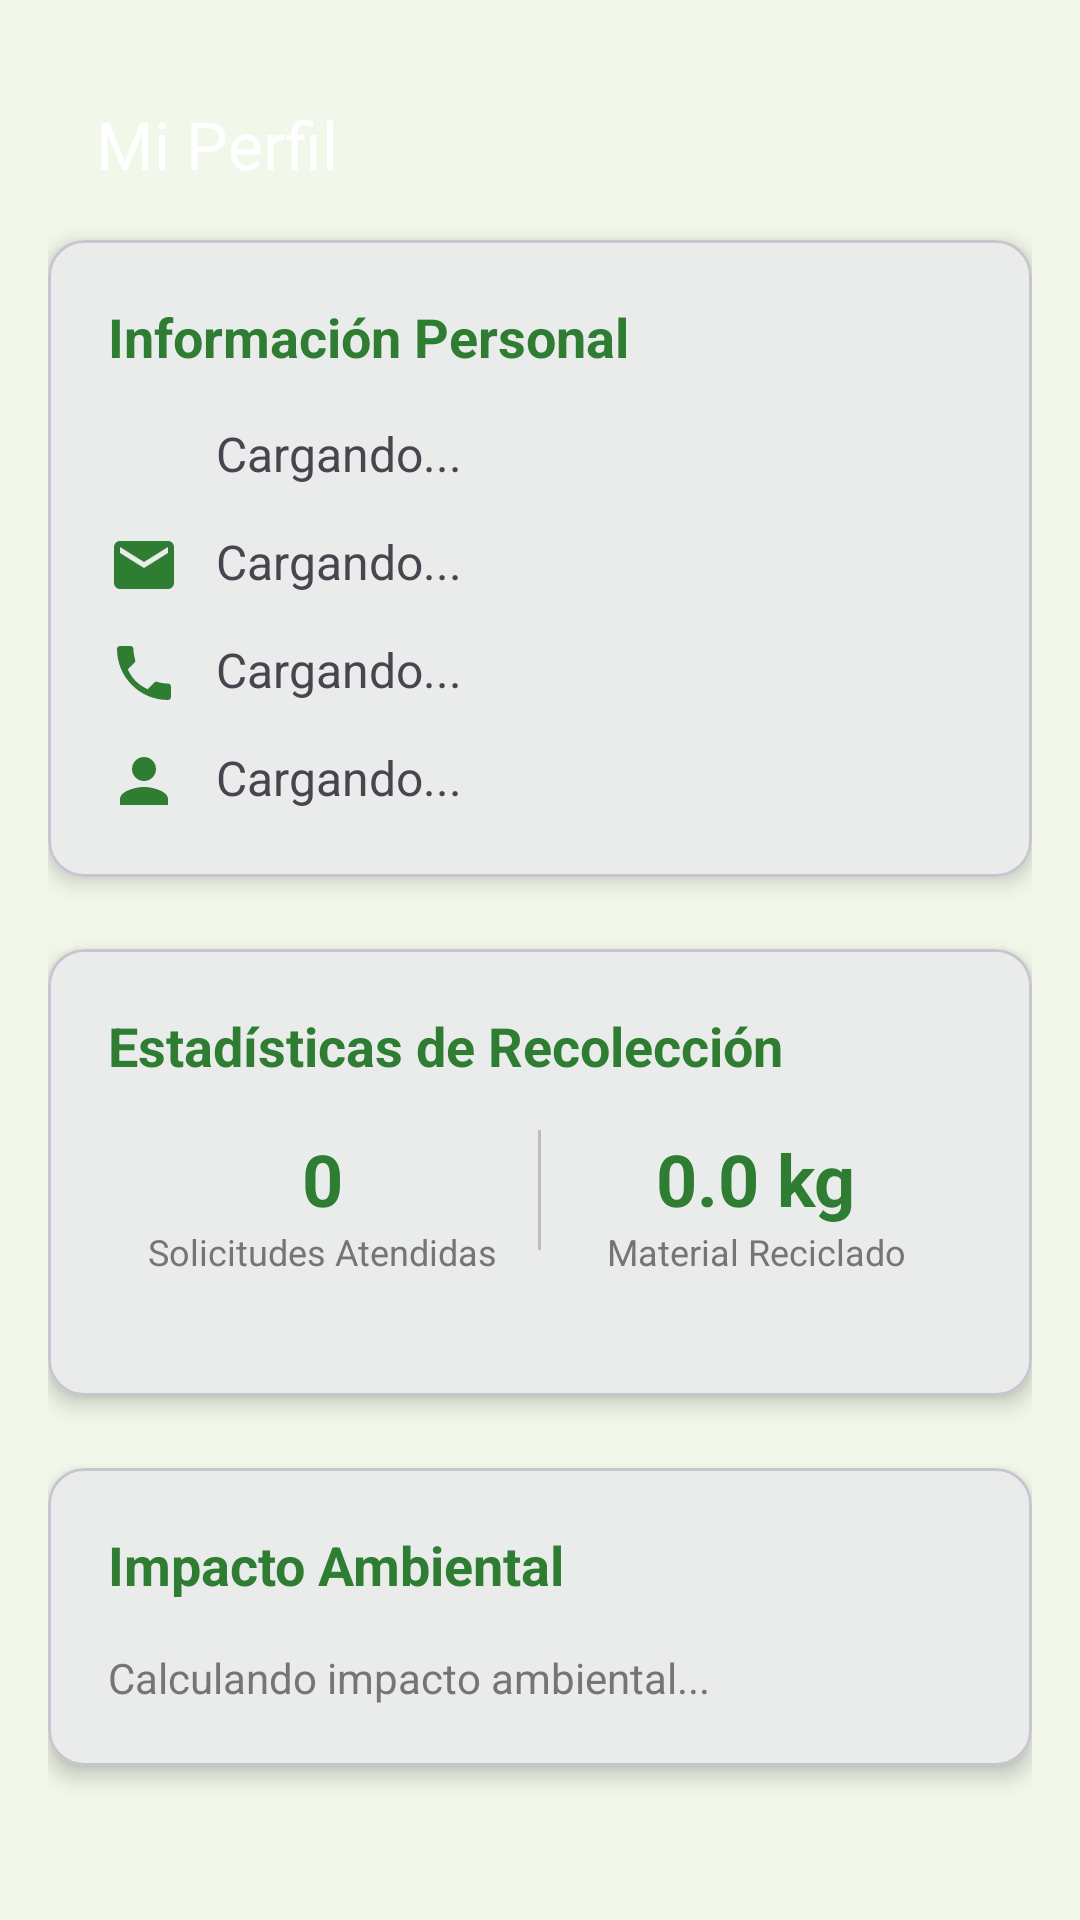

Here is an Android app screen rendered from its layout file. Give the layout XML and the strings, colors and styles it references.
<!-- AndroidManifest.xml: application theme Theme.EcoColletCollector -->
<!-- res/layout/activity_profile.xml -->
<?xml version="1.0" encoding="utf-8"?>
<ScrollView xmlns:android="http://schemas.android.com/apk/res/android"
    xmlns:app="http://schemas.android.com/apk/res-auto"
    android:layout_width="match_parent"
    android:layout_height="match_parent"
    android:background="@color/light_green_background"
    android:fillViewport="true">

    <LinearLayout
        android:layout_width="match_parent"
        android:layout_height="wrap_content"
        android:orientation="vertical"
        android:padding="16dp">

        
        <com.google.android.material.appbar.MaterialToolbar
            android:id="@+id/toolbar"
            android:layout_width="match_parent"
            android:layout_height="?attr/actionBarSize"
            app:navigationIcon="@drawable/ic_arrow_back"
            app:title="Mi Perfil"
            app:titleTextColor="@color/white" />

        
        <ProgressBar
            android:id="@+id/progressBar"
            android:layout_width="wrap_content"
            android:layout_height="wrap_content"
            android:layout_gravity="center"
            android:layout_marginVertical="16dp"
            android:visibility="gone" />

        
        <com.google.android.material.card.MaterialCardView
            android:layout_width="match_parent"
            android:layout_height="wrap_content"
            app:cardCornerRadius="12dp"
            app:cardElevation="4dp"
            android:layout_marginBottom="24dp">

            <LinearLayout
                android:layout_width="match_parent"
                android:layout_height="wrap_content"
                android:orientation="vertical"
                android:padding="20dp">

                <TextView
                    android:layout_width="match_parent"
                    android:layout_height="wrap_content"
                    android:text="Información Personal"
                    android:textSize="18sp"
                    android:textStyle="bold"
                    android:textColor="@color/green_primary"
                    android:layout_marginBottom="16dp"/>

                <LinearLayout
                    android:layout_width="match_parent"
                    android:layout_height="wrap_content"
                    android:orientation="horizontal"
                    android:layout_marginBottom="12dp">

                    <ImageView
                        android:layout_width="24dp"
                        android:layout_height="24dp"
                        android:src="@drawable/ic_profile"
                        android:layout_marginEnd="12dp"
                        app:tint="@color/green_primary" />

                    <TextView
                        android:id="@+id/tvUserName"
                        android:layout_width="0dp"
                        android:layout_height="wrap_content"
                        android:layout_weight="1"
                        android:text="Cargando..."
                        android:textSize="16sp"/>
                </LinearLayout>

                <LinearLayout
                    android:layout_width="match_parent"
                    android:layout_height="wrap_content"
                    android:orientation="horizontal"
                    android:layout_marginBottom="12dp">

                    <ImageView
                        android:layout_width="24dp"
                        android:layout_height="24dp"
                        android:src="@drawable/ic_email"
                        android:layout_marginEnd="12dp"
                        app:tint="@color/green_primary" />

                    <TextView
                        android:id="@+id/tvUserEmail"
                        android:layout_width="0dp"
                        android:layout_height="wrap_content"
                        android:layout_weight="1"
                        android:text="Cargando..."
                        android:textSize="16sp"/>
                </LinearLayout>

                <LinearLayout
                    android:layout_width="match_parent"
                    android:layout_height="wrap_content"
                    android:orientation="horizontal"
                    android:layout_marginBottom="12dp">

                    <ImageView
                        android:layout_width="24dp"
                        android:layout_height="24dp"
                        android:src="@drawable/ic_phone"
                        android:layout_marginEnd="12dp"
                        app:tint="@color/green_primary" />

                    <TextView
                        android:id="@+id/tvUserPhone"
                        android:layout_width="0dp"
                        android:layout_height="wrap_content"
                        android:layout_weight="1"
                        android:text="Cargando..."
                        android:textSize="16sp"/>
                </LinearLayout>

                <LinearLayout
                    android:layout_width="match_parent"
                    android:layout_height="wrap_content"
                    android:orientation="horizontal">

                    <ImageView
                        android:layout_width="24dp"
                        android:layout_height="24dp"
                        android:src="@drawable/ic_role"
                        android:layout_marginEnd="12dp"
                        app:tint="@color/green_primary" />

                    <TextView
                        android:id="@+id/tvUserRole"
                        android:layout_width="0dp"
                        android:layout_height="wrap_content"
                        android:layout_weight="1"
                        android:text="Cargando..."
                        android:textSize="16sp"/>
                </LinearLayout>

            </LinearLayout>
        </com.google.android.material.card.MaterialCardView>

        
        <com.google.android.material.card.MaterialCardView
            android:layout_width="match_parent"
            android:layout_height="wrap_content"
            app:cardCornerRadius="12dp"
            app:cardElevation="4dp"
            android:layout_marginBottom="24dp">

            <LinearLayout
                android:layout_width="match_parent"
                android:layout_height="wrap_content"
                android:orientation="vertical"
                android:padding="20dp">

                <TextView
                    android:layout_width="match_parent"
                    android:layout_height="wrap_content"
                    android:text="Estadísticas de Recolección"
                    android:textSize="18sp"
                    android:textStyle="bold"
                    android:textColor="@color/green_primary"
                    android:layout_marginBottom="16dp"/>

                <LinearLayout
                    android:layout_width="match_parent"
                    android:layout_height="wrap_content"
                    android:orientation="horizontal"
                    android:layout_marginBottom="20dp">

                    <LinearLayout
                        android:layout_width="0dp"
                        android:layout_height="wrap_content"
                        android:layout_weight="1"
                        android:orientation="vertical"
                        android:gravity="center">

                        <TextView
                            android:id="@+id/tvTotalRequests"
                            android:layout_width="wrap_content"
                            android:layout_height="wrap_content"
                            android:text="0"
                            android:textSize="24sp"
                            android:textStyle="bold"
                            android:textColor="@color/green_primary"/>

                        <TextView
                            android:layout_width="wrap_content"
                            android:layout_height="wrap_content"
                            android:text="Solicitudes Atendidas"
                            android:textSize="12sp"
                            android:textColor="@color/gray_secondary"
                            android:gravity="center"/>
                    </LinearLayout>

                    <View
                        android:layout_width="1dp"
                        android:layout_height="40dp"
                        android:background="@color/gray_light"/>

                    <LinearLayout
                        android:layout_width="0dp"
                        android:layout_height="wrap_content"
                        android:layout_weight="1"
                        android:orientation="vertical"
                        android:gravity="center">

                        <TextView
                            android:id="@+id/tvTotalWeight"
                            android:layout_width="wrap_content"
                            android:layout_height="wrap_content"
                            android:text="0.0 kg"
                            android:textSize="24sp"
                            android:textStyle="bold"
                            android:textColor="@color/green_primary"/>

                        <TextView
                            android:layout_width="wrap_content"
                            android:layout_height="wrap_content"
                            android:text="Material Reciclado"
                            android:textSize="12sp"
                            android:textColor="@color/gray_secondary"
                            android:gravity="center"/>
                    </LinearLayout>

                </LinearLayout>

            </LinearLayout>
        </com.google.android.material.card.MaterialCardView>

        
        <com.google.android.material.card.MaterialCardView
            android:layout_width="match_parent"
            android:layout_height="wrap_content"
            app:cardCornerRadius="12dp"
            app:cardElevation="4dp">

            <LinearLayout
                android:layout_width="match_parent"
                android:layout_height="wrap_content"
                android:orientation="vertical"
                android:padding="20dp">

                <TextView
                    android:layout_width="match_parent"
                    android:layout_height="wrap_content"
                    android:text="Impacto Ambiental"
                    android:textSize="18sp"
                    android:textStyle="bold"
                    android:textColor="@color/green_primary"
                    android:layout_marginBottom="16dp"/>

                <TextView
                    android:id="@+id/tvEnvironmentalImpact"
                    android:layout_width="match_parent"
                    android:layout_height="wrap_content"
                    android:text="Calculando impacto ambiental..."
                    android:textSize="14sp"
                    android:lineSpacingMultiplier="1.2"
                    android:textColor="@color/gray_secondary"/>

            </LinearLayout>
        </com.google.android.material.card.MaterialCardView>

    </LinearLayout>
</ScrollView>
<!-- resources referenced by this layout -->
<resources>
  <color name="gray_light">#BDBDBD</color>
  <color name="gray_secondary">#757575</color>
  <color name="green_primary">#2E7D32</color>
  <color name="light_green_background">#F1F8E9</color>
  <color name="white">#FFFFFF</color>
  <!-- drawable ic_email (drawable) -->
  <vector xmlns:android="http://schemas.android.com/apk/res/android"
      android:width="24dp"
      android:height="24dp"
      android:viewportWidth="24"
      android:viewportHeight="24"
      android:tint="@color/primary">
  
      <path
          android:fillColor="@android:color/white"
          android:pathData="M20,4H4c-1.1,0 -2,0.9 -2,2v12c0,1.1 0.9,2 2,2h16c1.1,0 2,-0.9 2,-2V6c0,-1.1 -0.9,-2 -2,-2zM20,8l-8,5l-8,-5V6l8,5l8,-5v2z"/>
  </vector>
  <!-- drawable ic_phone (drawable) -->
  <vector xmlns:android="http://schemas.android.com/apk/res/android"
      android:width="24dp"
      android:height="24dp"
      android:viewportWidth="24"
      android:viewportHeight="24"
      android:tint="@color/primary">
  
      <path
          android:fillColor="@android:color/white"
          android:pathData="M6.62,10.79C8.06,13.94 10.06,15.94 13.21,17.38l2.2,-2.2c0.27,-0.27 0.67,-0.36 1.02,-0.24c1.12,0.37 2.33,0.57 3.57,0.57c0.55,0 1,0.45 1,1V20c0,0.55 -0.45,1 -1,1c-9.39,0 -17,-7.61 -17,-17c0,-0.55 0.45,-1 1,-1h3.5c0.55,0 1,0.45 1,1c0,1.25 0.2,2.45 0.57,3.57c0.11,0.35 0.03,0.74 -0.25,1.02l-2.2,2.2z"/>
  </vector>
  <!-- drawable ic_role (drawable) -->
  <?xml version="1.0" encoding="utf-8"?>
  <vector xmlns:android="http://schemas.android.com/apk/res/android"
      android:width="24dp"
      android:height="24dp"
      android:viewportWidth="24"
      android:viewportHeight="24">
      <path
          android:fillColor="@color/green_primary"
          android:pathData="M12,12c2.21,0 4,-1.79 4,-4s-1.79,-4 -4,-4 -4,1.79 -4,4 1.79,4 4,4zM12,14c-2.67,0 -8,1.34 -8,4v2h16v-2c0,-2.66 -5.33,-4 -8,-4z"/>
  </vector>
  <style name="Theme.EcoColletCollector" parent="Theme.Material3.DayNight.NoActionBar">
          <item name="colorPrimary">@color/green_primary</item>
          <item name="colorOnPrimary">@color/white</item>
          <item name="colorPrimaryContainer">@color/green_dark</item>
          <item name="colorPrimaryVariant">@color/primary_dark</item>
          <item name="colorSecondary">@color/green_light</item>
          <item name="colorSecondaryVariant">@color/green_dark</item>
          <item name="colorOnSecondary">@color/white</item>
          <item name="android:statusBarColor">@color/green_dark</item>
      </style>
  <color name="primary">#2E7D32</color>
  <color name="green_dark">#1B5E20</color>
  <color name="primary_dark">#1B5E20</color>
  <color name="green_light">#4CAF50</color>
</resources>
